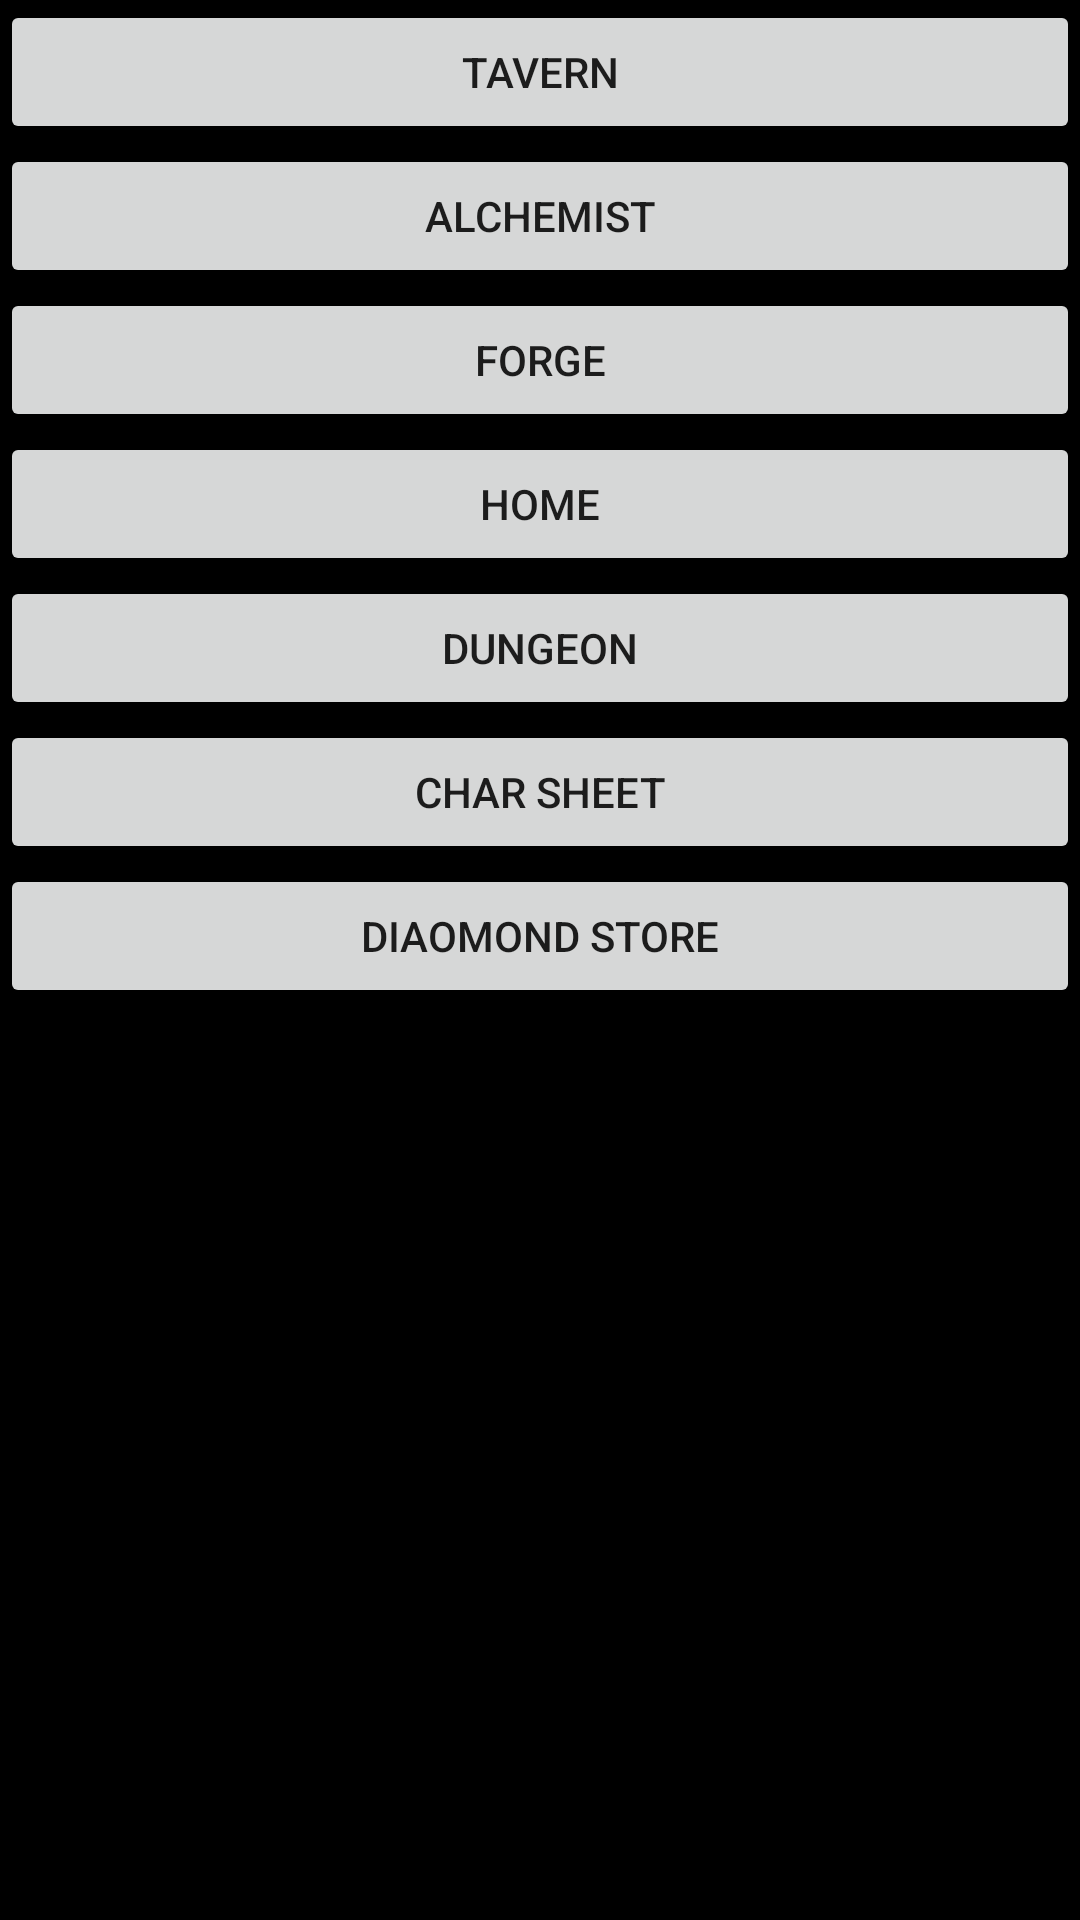

Reconstruct the res/layout file that produces this screen, plus the resources it refers to.
<!-- AndroidManifest.xml: application theme Theme.Ascension -->
<!-- res/layout/activity_town_screen.xml -->
<?xml version="1.0" encoding="utf-8"?>
<LinearLayout
    xmlns:android="http://schemas.android.com/apk/res/android"
    xmlns:app="http://schemas.android.com/apk/res-auto"
    xmlns:tools="http://schemas.android.com/tools"
    android:layout_width="match_parent"
    android:layout_height="match_parent"
    tools:context=".TownScreen"
    android:orientation="vertical"
    android:background="#000">

    <Button
        android:layout_width="match_parent"
        android:layout_height="wrap_content"
        android:text="Tavern"
        android:layout_gravity="center"
        android:onClick="clickTavern"/>
    <Button
        android:layout_width="match_parent"
        android:layout_height="wrap_content"
        android:text="Alchemist"
        android:layout_gravity="center"
        android:onClick="clickAlchemist"/>
    <Button
        android:layout_width="match_parent"
        android:layout_height="wrap_content"
        android:text="Forge"
        android:layout_gravity="center"
        android:onClick="clickForge"/>
    <Button
        android:layout_width="match_parent"
        android:layout_height="wrap_content"
        android:text="Home"
        android:layout_gravity="center"
        android:onClick="clickHome"/>
    <Button
        android:layout_width="match_parent"
        android:layout_height="wrap_content"
        android:text="Dungeon"
        android:layout_gravity="center"
        android:onClick="clickDungeon"/>
    <Button
        android:layout_width="match_parent"
        android:layout_height="wrap_content"
        android:text="Char Sheet"
        android:layout_gravity="center"
        android:onClick="clickCharSheet"/>
    <Button
        android:layout_width="match_parent"
        android:layout_height="wrap_content"
        android:text="Diaomond Store"
        android:layout_gravity="center"
        android:onClick="clickDiamondStore"/>

</LinearLayout>
<!-- resources referenced by this layout -->
<resources>
  <style name="Theme.Ascension" parent="Theme.MaterialComponents.DayNight.DarkActionBar">
          
          <item name="colorPrimary">@color/purple_500</item>
          <item name="colorPrimaryVariant">@color/purple_700</item>
          <item name="colorOnPrimary">@color/white</item>
          
          <item name="colorSecondary">@color/teal_200</item>
          <item name="colorSecondaryVariant">@color/teal_700</item>
          <item name="colorOnSecondary">@color/black</item>
          
          <item name="android:statusBarColor" tools:targetApi="l">?attr/colorPrimaryVariant</item>
          
      </style>
  <!-- not gathered from this repository: default colours our renderer supplied (Android Studio template values) -->
  <color name="purple_500">#FF6200EE</color>
  <color name="purple_700">#FF3700B3</color>
  <color name="teal_200">#FF03DAC5</color>
  <color name="teal_700">#FF018786</color>
  <color name="black">#FF000000</color>
  <color name="white">#FFFFFFFF</color>
</resources>
